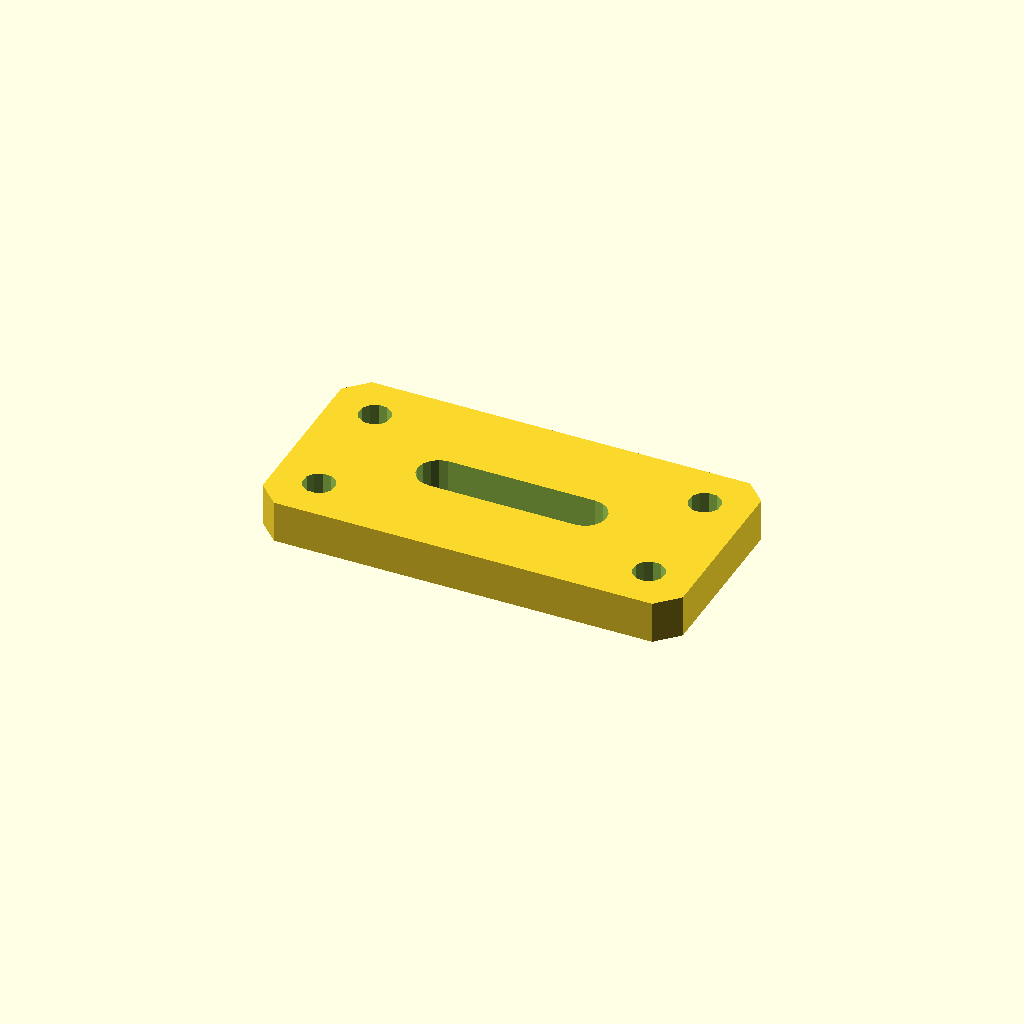
Cell 1 — every parameter at its default value.
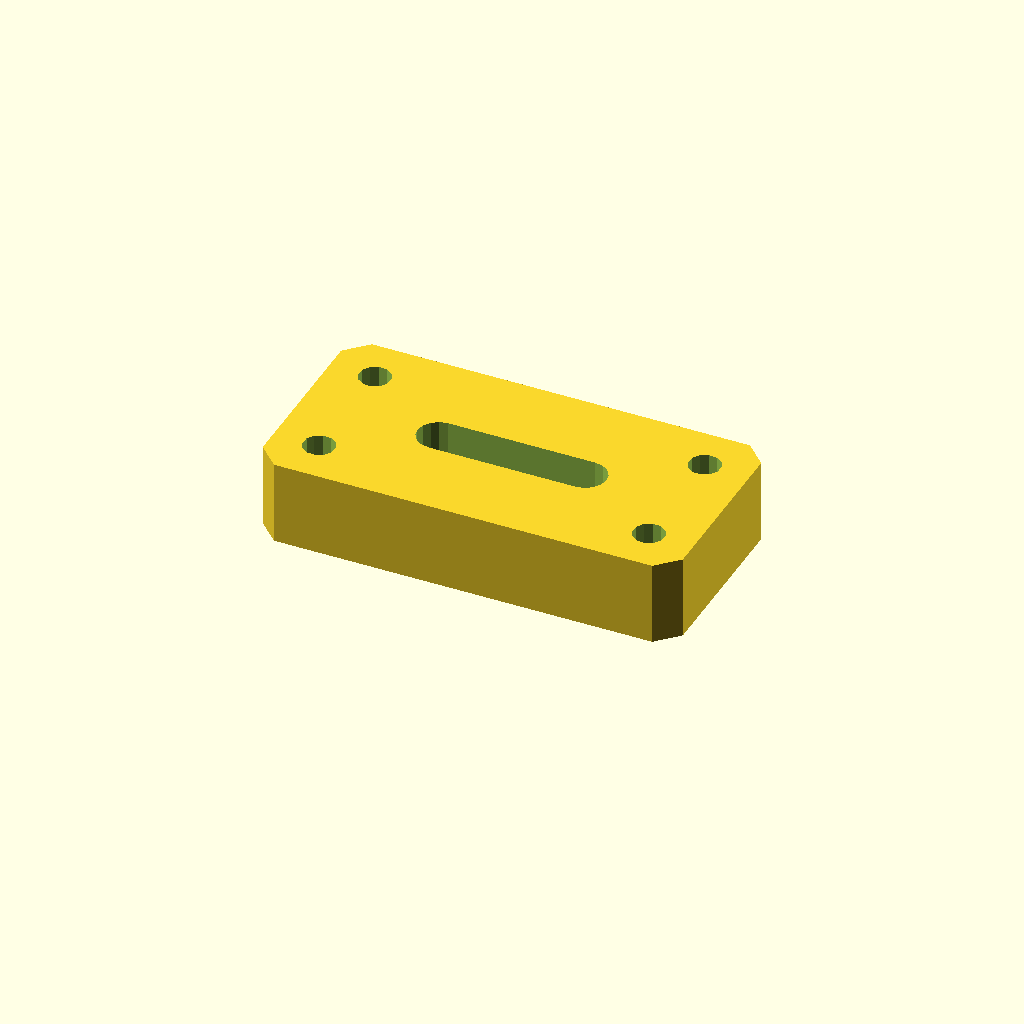
Cell 2: the same model with plate_t = 16.
All cells are drawn from one camera (rotation 55°, 0°, 25°, orthographic, colour scheme Cornfield), so only the parameter changes between them.
The OpenSCAD source (optional_data/data/sketch4/bracketplates/part_0196.scad):
$fn = 32;

// ----------------------------------------------------------------------
// Bracket plate: slot plate 80 x 40
// ----------------------------------------------------------------------

// --- parameters (mm) ---
hole_r = 3;               // bolt hole radius
plate_t = 8;              // plate thickness, Z (extrusion height)
plate_l = 80;             // plate length
plate_w = 40;             // plate width
slot_l = 28;              // slot straight length
slot_r = 4;               // slot end radius

slot_len = slot_l + 2 * slot_r;
slot_w = 2 * slot_r;
hole_d2 = 2 * hole_r;

profile = [[4, 0], [76, 0], [80, 4], [80, 36], [76, 40], [4, 40], [0, 36], [0, 4]];  // primary outline, 8 points, counter clockwise
void_1 = [[54, 16], [55.531, 16.304], [56.828, 17.172], [57.696, 18.469], [58, 20], [57.696, 21.531], [56.828, 22.828], [55.531, 23.696], [54, 24], [26, 24], [24.469, 23.696], [23.172, 22.828], [22.304, 21.531], [22, 20], [22.304, 18.469], [23.172, 17.172], [24.469, 16.304], [26, 16]];  // grip slot, 18 points
void_2 = [[11.545, 31.972], [10.864, 33.368], [9.577, 34.237], [8.028, 34.345], [6.632, 33.664], [5.763, 32.377], [5.655, 30.828], [6.336, 29.432], [7.623, 28.563], [9.172, 28.455], [10.568, 29.136], [11.437, 30.423]];  // corner hole, 12 points
void_3 = [[11.545, 9.172], [10.864, 10.568], [9.577, 11.437], [8.028, 11.545], [6.632, 10.864], [5.763, 9.577], [5.655, 8.028], [6.336, 6.632], [7.623, 5.763], [9.172, 5.655], [10.568, 6.336], [11.437, 7.623]];  // corner hole, 12 points
void_4 = [[74.345, 31.972], [73.664, 33.368], [72.377, 34.237], [70.828, 34.345], [69.432, 33.664], [68.563, 32.377], [68.455, 30.828], [69.136, 29.432], [70.423, 28.563], [71.972, 28.455], [73.368, 29.136], [74.237, 30.423]];  // corner hole, 12 points
void_5 = [[74.345, 9.172], [73.664, 10.568], [72.377, 11.437], [70.828, 11.545], [69.432, 10.864], [68.563, 9.577], [68.455, 8.028], [69.136, 6.632], [70.423, 5.763], [71.972, 5.655], [73.368, 6.336], [74.237, 7.623]];  // corner hole, 12 points

// --- the one profile operation ---
difference() {
  linear_extrude(height = plate_t) polygon(points = profile);
  translate([0, 0, -1])
    linear_extrude(height = plate_t + 2) polygon(points = void_1);
  translate([0, 0, -1])
    linear_extrude(height = plate_t + 2) polygon(points = void_2);
  translate([0, 0, -1])
    linear_extrude(height = plate_t + 2) polygon(points = void_3);
  translate([0, 0, -1])
    linear_extrude(height = plate_t + 2) polygon(points = void_4);
  translate([0, 0, -1])
    linear_extrude(height = plate_t + 2) polygon(points = void_5);
}
Customizer parameters (derived from the source; name, type, default, range or options):
hole_r: number, default 3
plate_t: number, default 8
plate_l: number, default 80
plate_w: number, default 40
slot_l: number, default 28
slot_r: number, default 4
